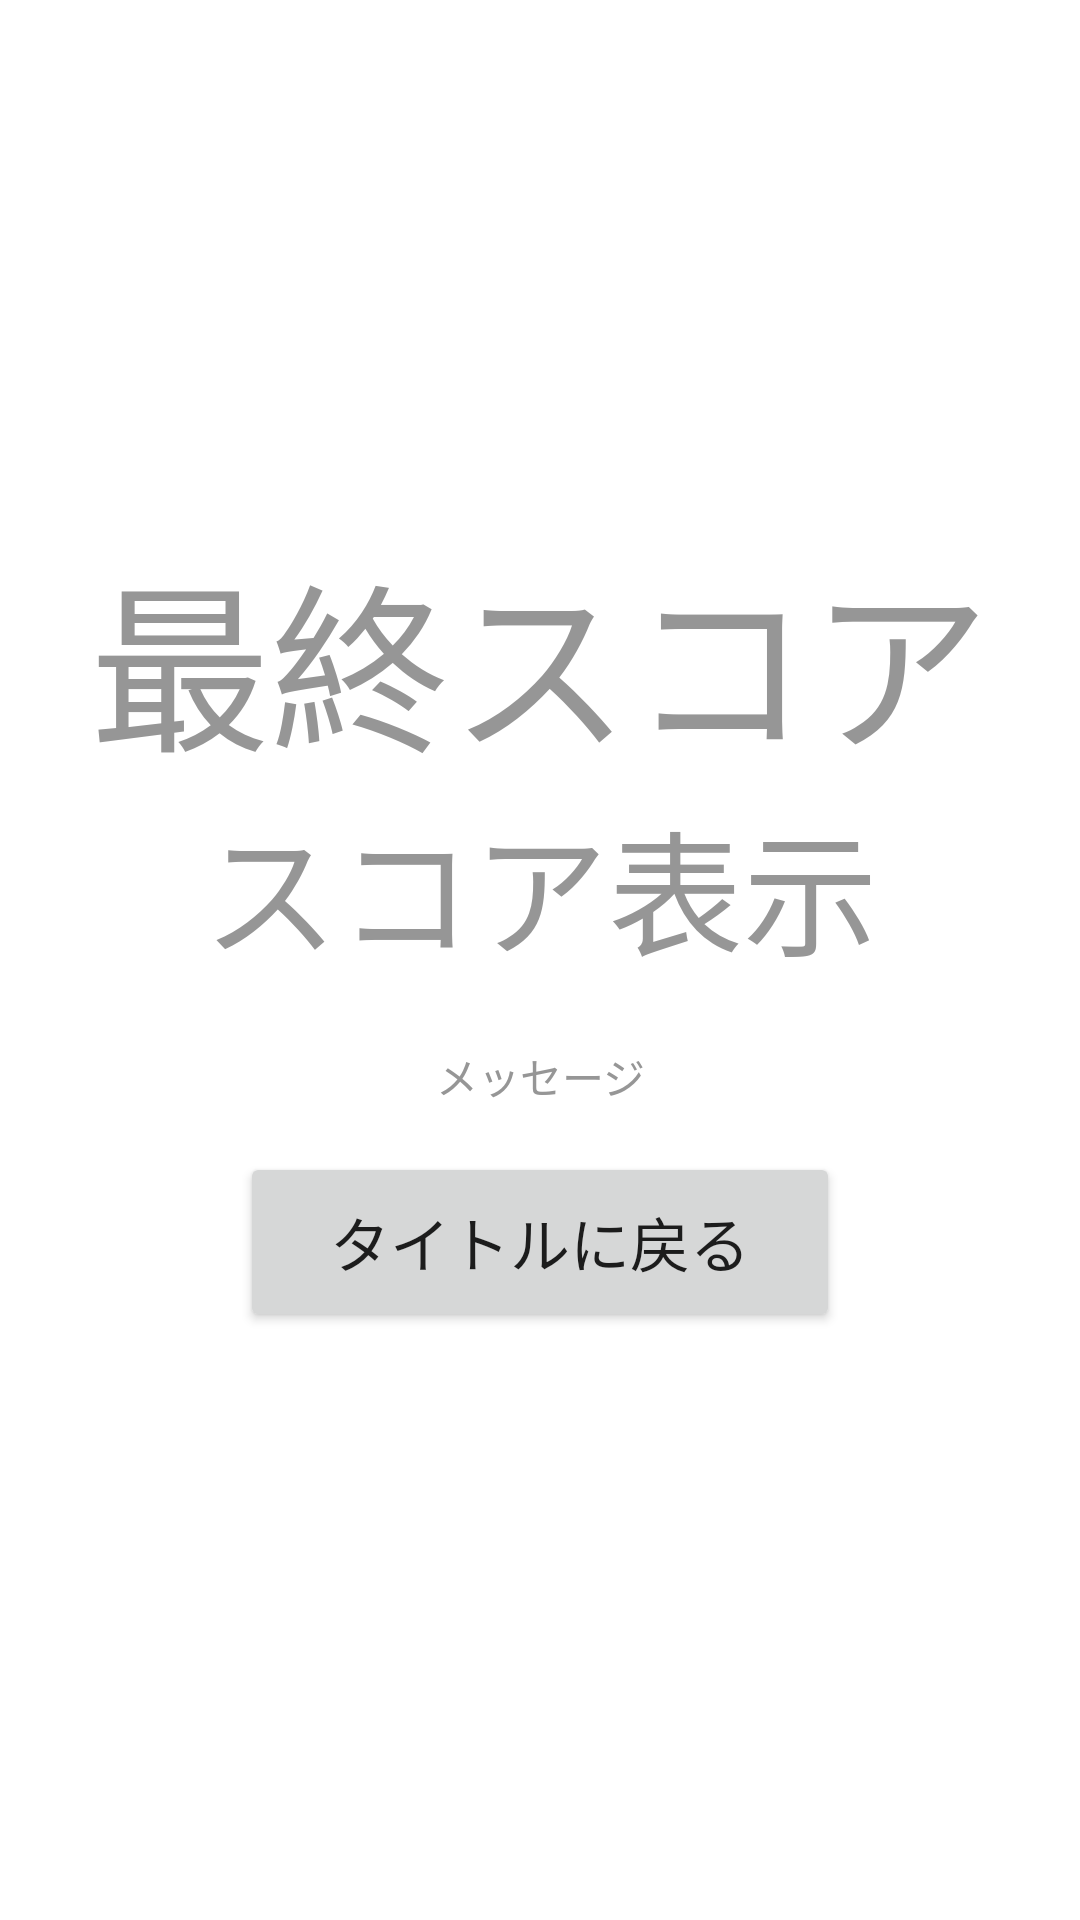

Here is an Android app screen rendered from its layout file. Give the layout XML and the strings, colors and styles it references.
<!-- AndroidManifest.xml: application theme Theme.DodgeRun -->
<!-- res/layout/activity_result.xml -->
<?xml version="1.0" encoding="utf-8"?>
<androidx.constraintlayout.widget.ConstraintLayout
    xmlns:android="http://schemas.android.com/apk/res/android"
    xmlns:tools="http://schemas.android.com/tools"
    android:layout_width="match_parent"
    android:layout_height="match_parent">

    <LinearLayout
        android:layout_width="match_parent"
        android:layout_height="match_parent"
        android:orientation="vertical"
        tools:layout_editor_absoluteX="202dp"
        tools:layout_editor_absoluteY="390dp"
        android:gravity="center"
        android:background="@color/white"
        >

        <TextView
            android:id="@+id/textView"
            android:layout_width="match_parent"
            android:layout_height="wrap_content"
            android:textSize="60sp"
            android:gravity="center"
            android:text="最終スコア"
            android:textColor="@color/light_black"/>

        <TextView
            android:id="@+id/textView3"
            android:layout_width="match_parent"
            android:layout_height="wrap_content"
            android:textSize="45sp"
            android:gravity="center"
            android:text="スコア表示"
            android:textColor="@color/light_black"
            android:layout_marginBottom="20sp"/>

        <TextView
            android:id="@+id/mes"
            android:layout_width="match_parent"
            android:layout_height="wrap_content"
            android:text="メッセージ"
            android:textColor="@color/light_black"
            android:gravity="center"
            android:layout_marginBottom="15sp"/>

        <Button
            android:id="@+id/button"
            android:layout_width="200sp"
            android:layout_height="60sp"
            android:textSize="20sp"
            android:text="タイトルに戻る"
            android:layout_marginBottom="20sp"
            />
    </LinearLayout>
</androidx.constraintlayout.widget.ConstraintLayout>
<!-- resources referenced by this layout -->
<resources>
  <color name="light_black">#969696</color>
  <color name="white">#FFFFFFFF</color>
  <style name="Theme.DodgeRun" parent="Theme.MaterialComponents.DayNight.NoActionBar">
          
          <item name="colorPrimary">@color/light_blue</item>
          <item name="colorPrimaryVariant">@color/light_black</item>
          <item name="colorOnPrimary">@color/white</item>
          
          <item name="colorSecondary">@color/teal_200</item>
          <item name="colorSecondaryVariant">@color/teal_700</item>
          <item name="colorOnSecondary">@color/black</item>
          
          <item name="android:statusBarColor" tools:targetApi="l">?attr/colorPrimaryVariant</item>
          
      </style>
  <color name="light_blue">#4bb0d0</color>
  <color name="teal_200">#FF03DAC5</color>
  <color name="teal_700">#FF018786</color>
  <color name="black">#FF000000</color>
</resources>
